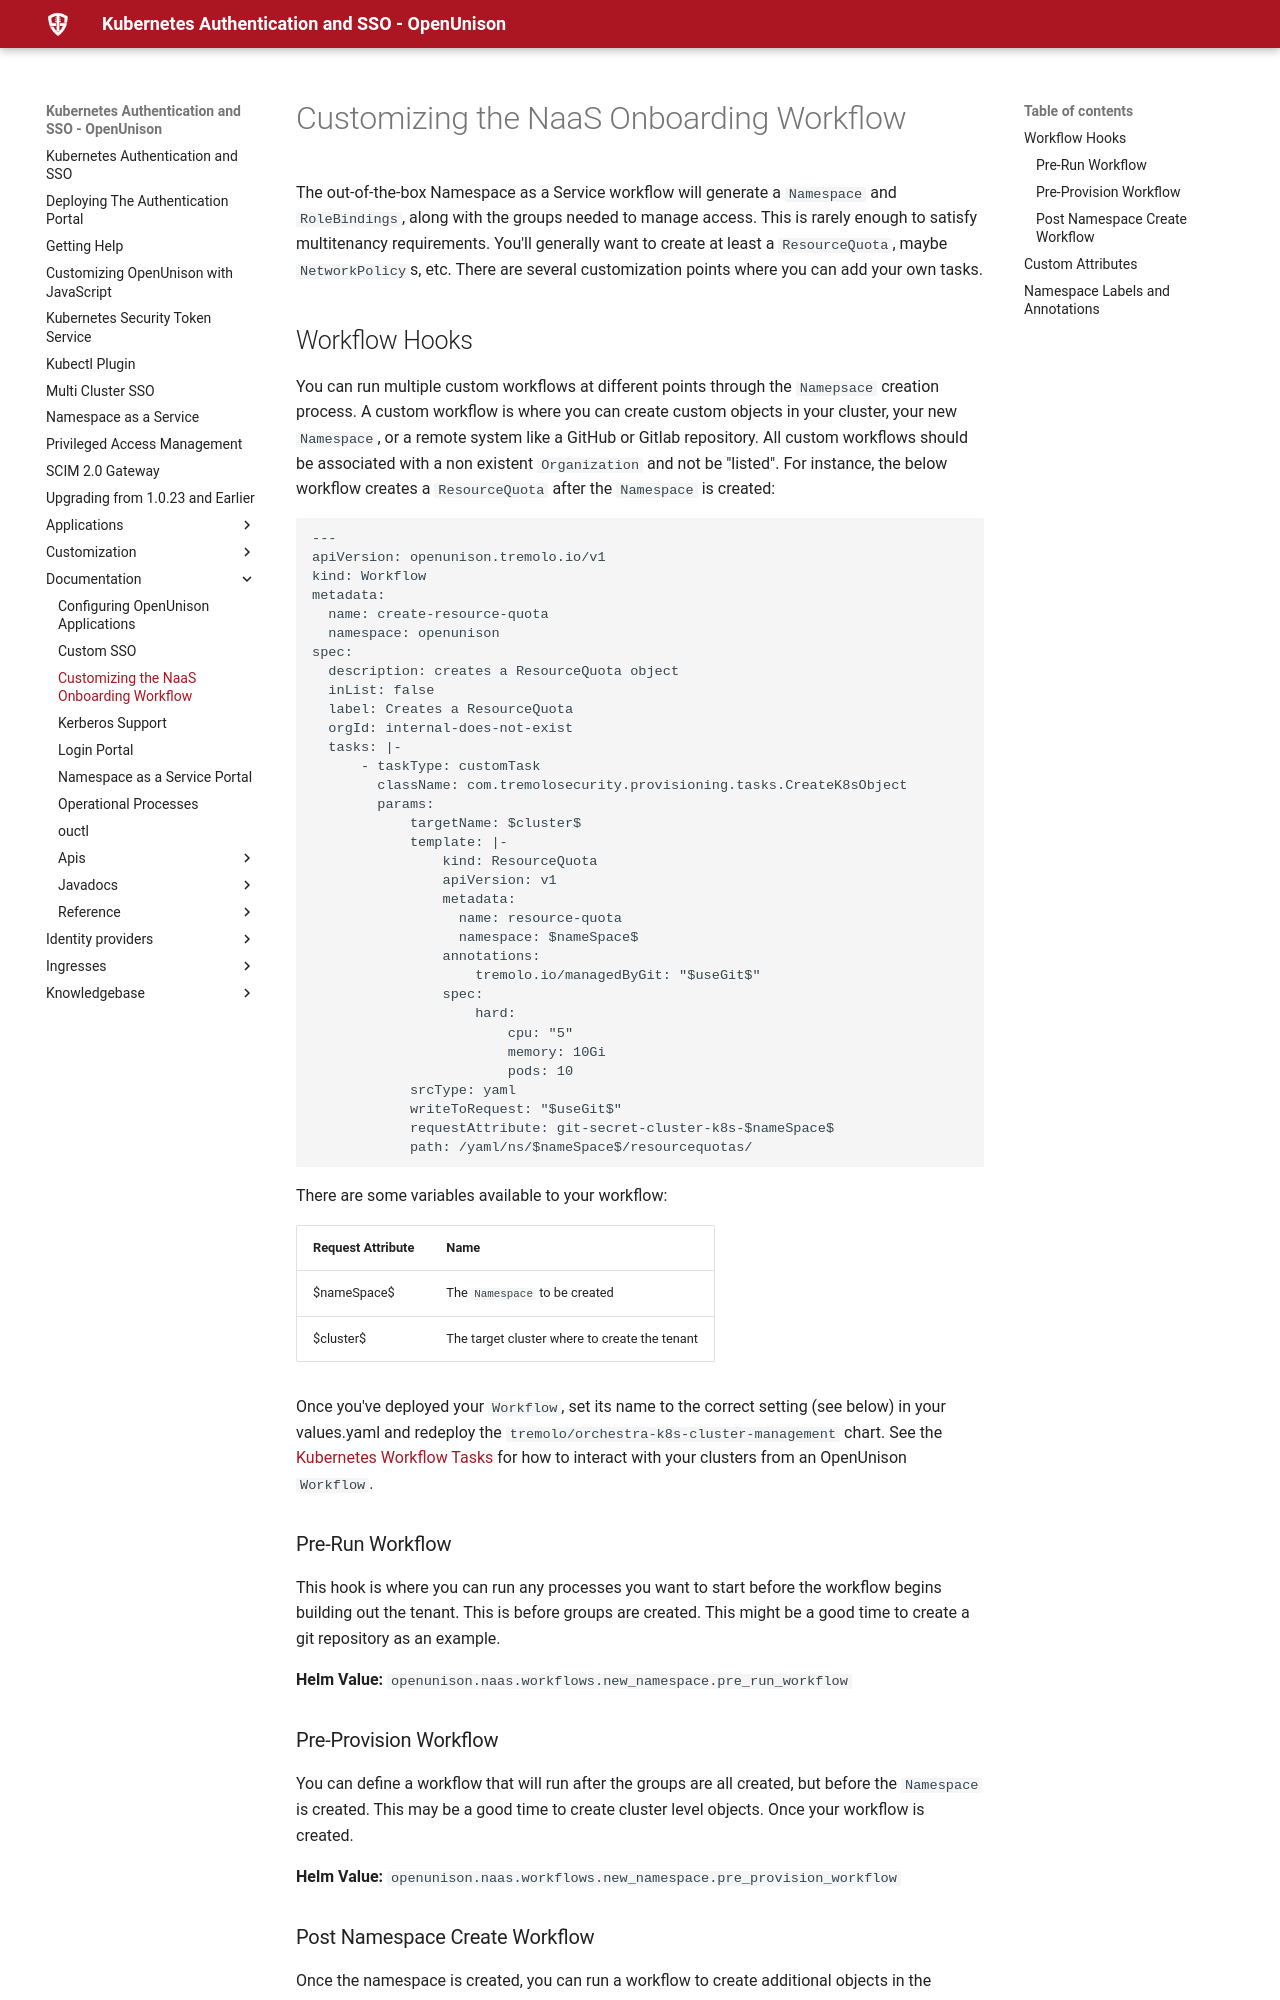

repository: OpenUnison/openunison.github.io · page: documentation/customize-naas-onboarding/index.html · generator: mkdocs

# Customizing the NaaS Onboarding Workflow

The out-of-the-box Namespace as a Service workflow will generate a `Namespace` and `RoleBindings`, along with the groups needed to manage access.  This is rarely enough to satisfy multitenancy requirements.  You'll generally want to create at least a `ResourceQuota`, maybe `NetworkPolicy`s, etc.  There are several customization points where you can add your own tasks.

## Workflow Hooks

You can run multiple custom workflows at different points through the `Namepsace` creation process.  A custom workflow is where you can create custom objects in your cluster, your new `Namespace`, or a remote system like a GitHub or Gitlab repository.  All custom workflows should be associated with a non existent `Organization` and not be "listed".  For instance, the below workflow creates a `ResourceQuota` after the `Namespace` is created:

```
---
apiVersion: openunison.tremolo.io/v1
kind: Workflow
metadata:
  name: create-resource-quota
  namespace: openunison
spec:
  description: creates a ResourceQuota object
  inList: false
  label: Creates a ResourceQuota
  orgId: internal-does-not-exist
  tasks: |-
      - taskType: customTask
        className: com.tremolosecurity.provisioning.tasks.CreateK8sObject
        params:
            targetName: $cluster$
            template: |-
                kind: ResourceQuota
                apiVersion: v1
                metadata:
                  name: resource-quota
                  namespace: $nameSpace$
                annotations:
                    tremolo.io/managedByGit: "$useGit$"
                spec:
                    hard:
                        cpu: "5"
                        memory: 10Gi
                        pods: 10
            srcType: yaml
            writeToRequest: "$useGit$"
            requestAttribute: git-secret-cluster-k8s-$nameSpace$
            path: /yaml/ns/$nameSpace$/resourcequotas/
```

There are some variables available to your workflow:

| Request Attribute | Name |
| ----------------- | ---- |
| $nameSpace$       | The `Namespace` to be created |
| $cluster$         | The target cluster where to create the tenant |

Once you've deployed your `Workflow`, set its name to the correct setting (see below) in your values.yaml and redeploy the `tremolo/orchestra-k8s-cluster-management` chart.  See the [Kubernetes Workflow Tasks](../../applications/kubernetes#workflow-tasks) for how to interact with your clusters from an OpenUnison `Workflow`.

### Pre-Run Workflow

This hook is where you can run any processes you want to start before the workflow begins building out the tenant.  This is before groups are created.  This might be a good time to create a git repository as an example.  

**Helm Value:** `openunison.naas.workflows.new_namespace.pre_run_workflow`

### Pre-Provision Workflow

You can define a workflow that will run after the groups are all created, but before the `Namespace` is created.  This may be a good time to create cluster level objects.  Once your workflow is created.  

**Helm Value:** `openunison.naas.workflows.new_namespace.pre_provision_workflow`
